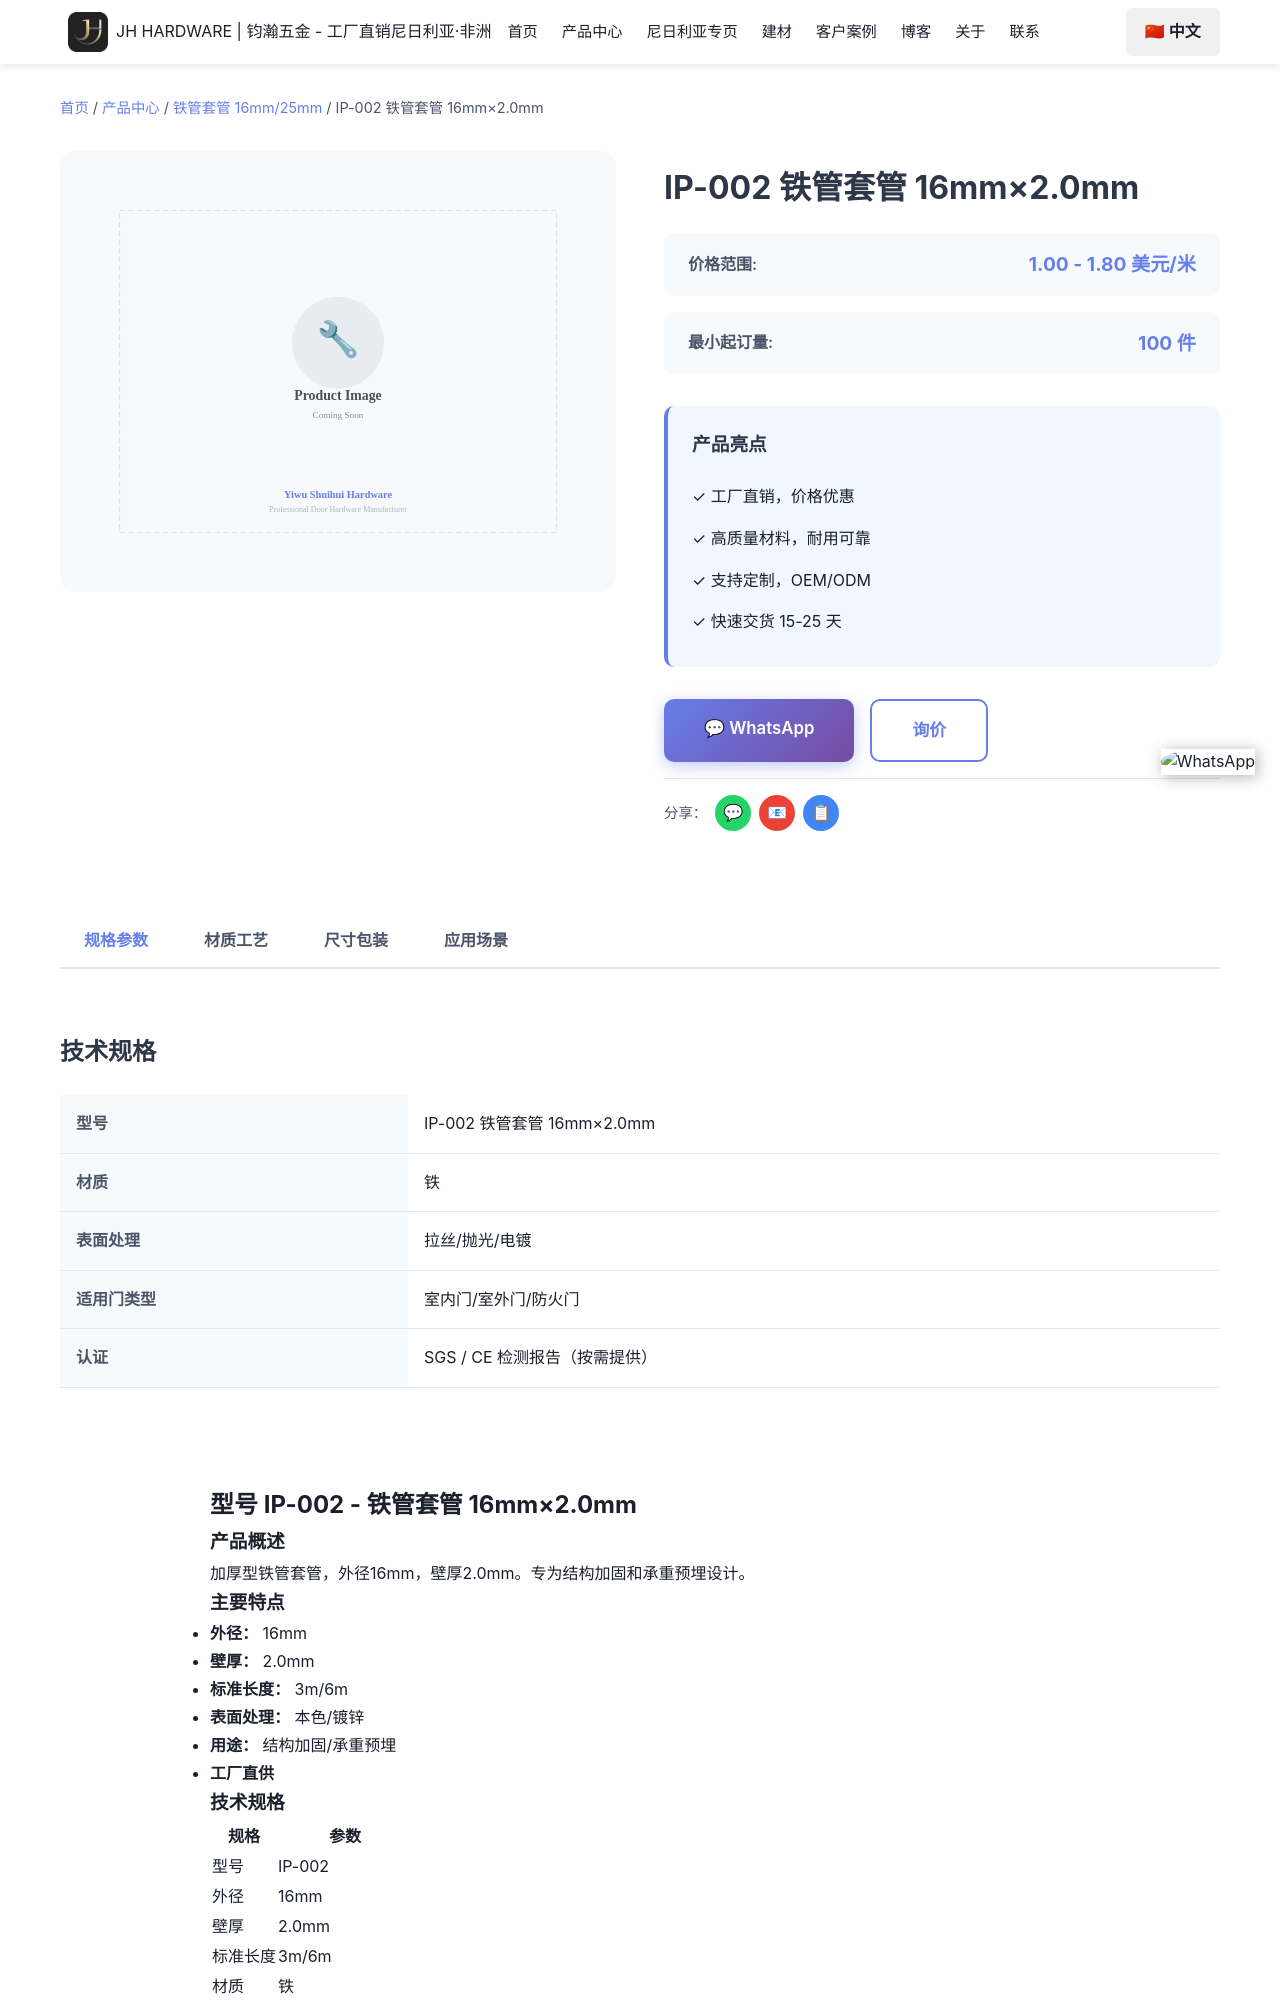

repository: Tommy9959/tommy-hardware-cn · page: zh/products/iron-casing-pipes/sp-002/index.html · generator: jekyll

---
product_name: 铁管套管 16mm×2.0mm
price_range: 1.00 - 1.80 美元/米
moq: 100 件
material: 铁
finish: 本色/镀锌
application: 结构加固/承重预埋
lead_time: 15-25 天
tags:
- 铁管套管
- 16mm铁管套管
- 铁管批发
- 建筑预埋管
- 穿线管
- SOLA五金
features:
- 加厚管壁，更高承载力
- 铁质坚固耐用
- 工厂直销价格
- 可定制长度
- 快速发运至尼日利亚
specifications:
- 外径：16mm
- 壁厚：2.0mm
- 标准长度：3m/6m
- 材质：铁
- 表面处理：本色/镀锌
- 用途：结构加固/承重预埋
- 最小起订量：100件
- 交货时间：15-25天
seotitle: "IP-002 铁管套管 16mm×2.0mm批发 $1.00-1.80/米"
title: "IP-002 铁管套管 16mm×2.0mm"
description: "IP-002铁管套管16mm×2.0mm批发，铁，本色/镀锌，FOB义乌$1.00-1.80/米，1000件起订，15-25天出货，可混柜发尼日利亚。"
faqs:
  - question: "IP-002 的批发价是多少？"
    answer: "FOB 义乌 1.00 - 1.80 美元/米。价格随数量、表面处理（本色/镀锌）与包装方式浮动；可以和其他型号混进同一个 20ft 或 40HQ 柜。"
  - question: "IP-002 起订量是多少？"
    ans
